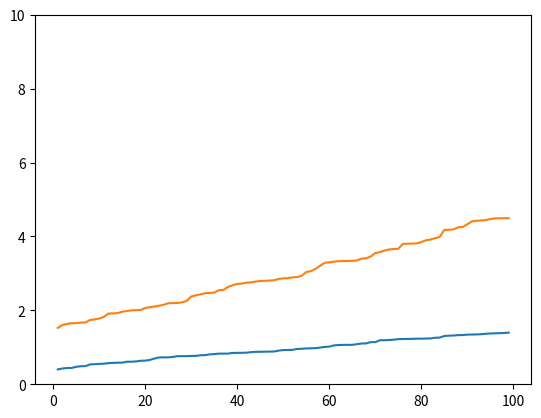

Source code (Python):
import random
import matplotlib.pyplot as plt

def haha():
    x=[]
    y=[]
    y1=[]
    for i in range(1,100):
        x.append(i)
        y.append(0.4+random.random())
        y1.append(1.5+3.0*random.random())
    y.sort()
    y1.sort()
    plt.plot(x,y)
    plt.plot(x,y1)
    plt.ylim(0,10)
    plt.show()
haha()

    